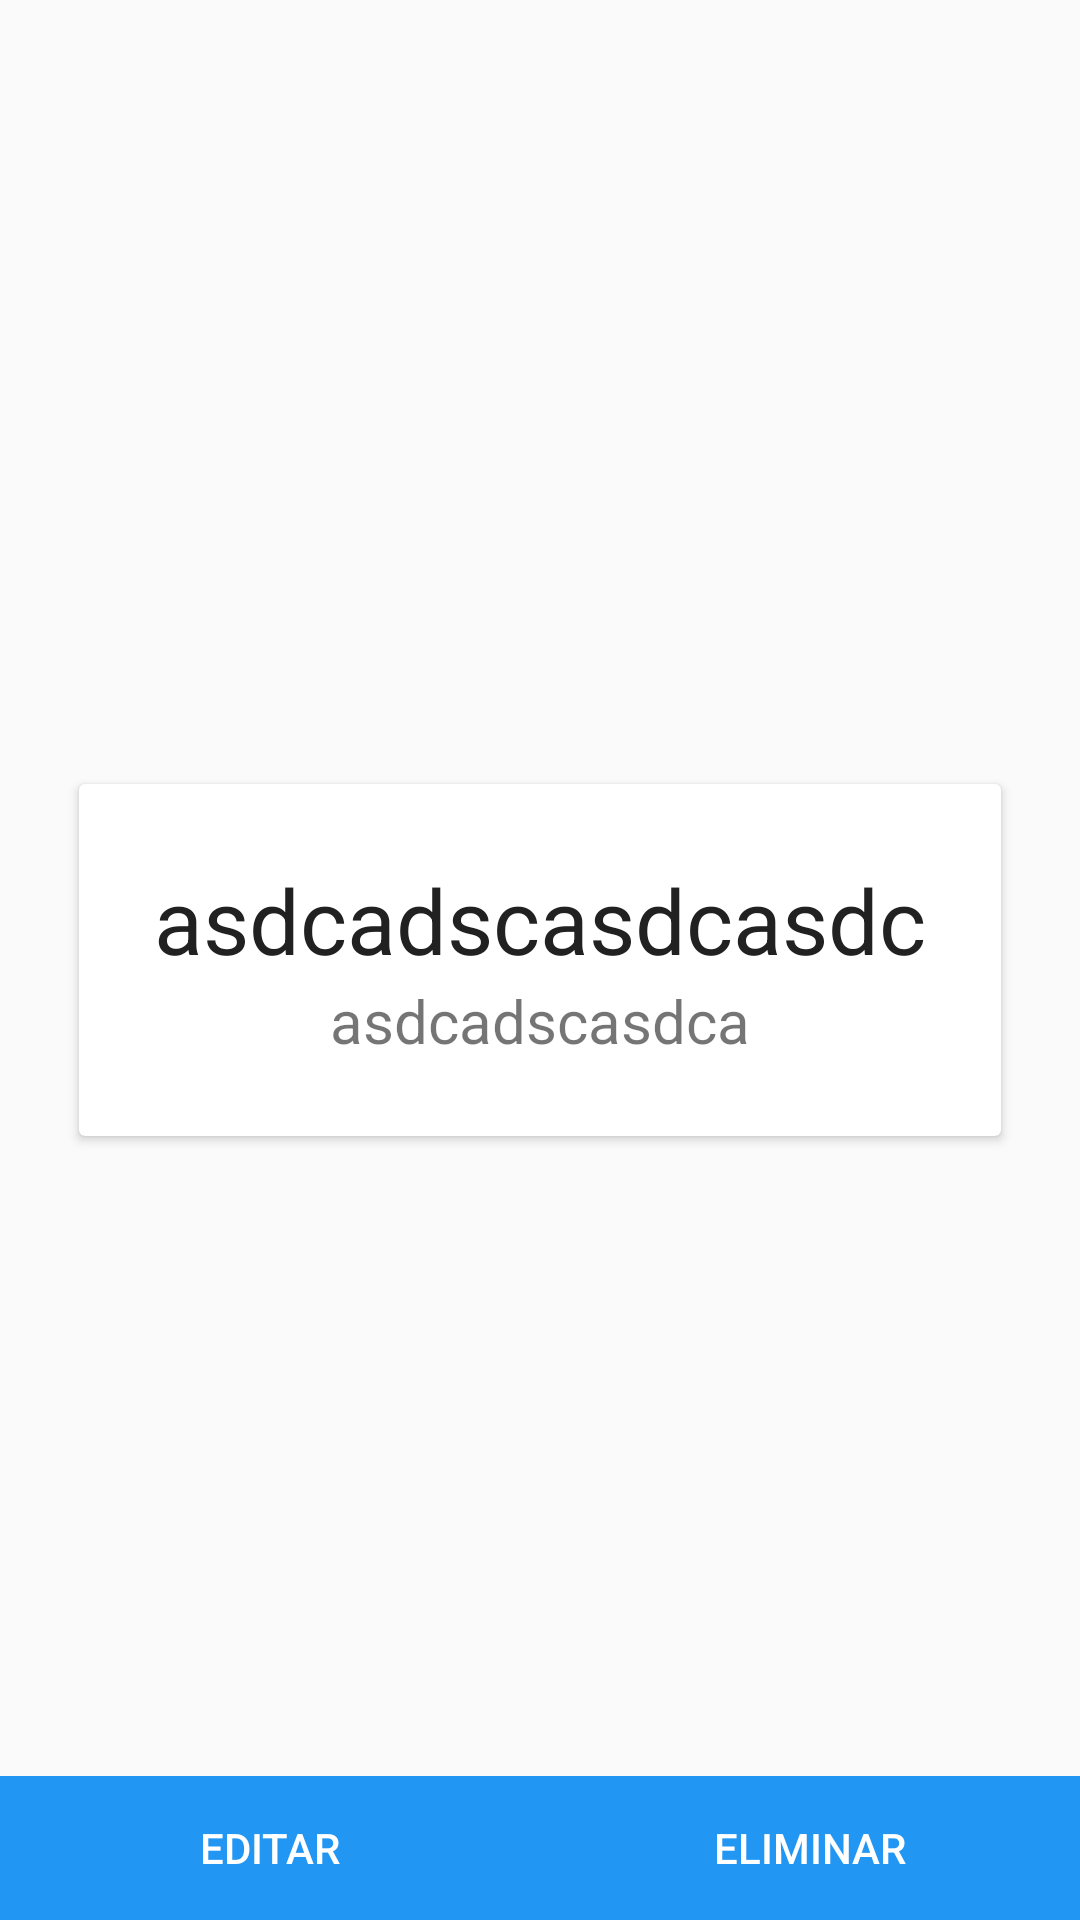

This screen was rendered from an Android layout file. Write that file and the resources it references.
<!-- AndroidManifest.xml: application theme AppTheme -->
<!-- res/layout/activity_task_view.xml -->
<?xml version="1.0" encoding="utf-8"?>
<android.support.design.widget.CoordinatorLayout
        xmlns:android="http://schemas.android.com/apk/res/android"
        android:layout_width="match_parent"
        android:layout_height="match_parent">

    <android.support.v7.widget.CardView
            android:layout_width="wrap_content"
            android:layout_height="wrap_content"
            android:layout_gravity="center">
        <LinearLayout
                android:layout_width="match_parent"
                android:layout_height="wrap_content"
                android:padding="25dp"
                android:orientation="vertical">

            <TextView
                    android:id="@+id/task_title"
                    android:layout_width="match_parent"
                    android:layout_height="wrap_content"
                    android:text="asdcadscasdcasdc"
                    android:textAlignment="center"
                    android:textSize="30sp"
                    android:textColor="@color/colorPrimaryText"/>

            <TextView
                    android:id="@+id/task_description"
                    android:layout_width="match_parent"
                    android:layout_height="wrap_content"
                    android:text="asdcadscasdca"
                    android:textAlignment="center"
                    android:textSize="20sp"/>
        </LinearLayout>
    </android.support.v7.widget.CardView>

    <android.support.v7.widget.ButtonBarLayout
            android:layout_width="match_parent"
            android:layout_height="wrap_content"
            android:layout_gravity="bottom"
            android:background="@color/colorAccent">
        <Button
                android:layout_width="wrap_content"
                android:layout_height="wrap_content"
                android:layout_weight="50"
                android:text="@string/text_button_edit"
                android:background="@color/colorPrimary"
                android:textColor="@android:color/white"/>

        <Button
                android:layout_width="wrap_content"
                android:layout_height="wrap_content"
                android:layout_weight="50"
                android:text="@string/text_button_delete"
                android:background="@color/colorPrimary"
                android:textColor="@android:color/white"/>
    </android.support.v7.widget.ButtonBarLayout>

</android.support.design.widget.CoordinatorLayout>
<!-- resources referenced by this layout -->
<resources>
  <color name="colorAccent">#FF9800</color>
  <color name="colorPrimary">#2196F3</color>
  <color name="colorPrimaryText">#212121</color>
  <string name="text_button_delete">Eliminar</string>
  <string name="text_button_edit">Editar</string>
  <style name="AppTheme" parent="Theme.AppCompat.DayNight.NoActionBar">
          
          <item name="colorPrimary">@color/colorPrimary</item>
          <item name="colorPrimaryDark">@color/colorPrimaryDark</item>
          <item name="colorAccent">@color/colorAccent</item>
          <item name="android:navigationBarColor">@color/colorAccent</item>
      </style>
  <color name="colorPrimaryDark">#1976D2</color>
</resources>
